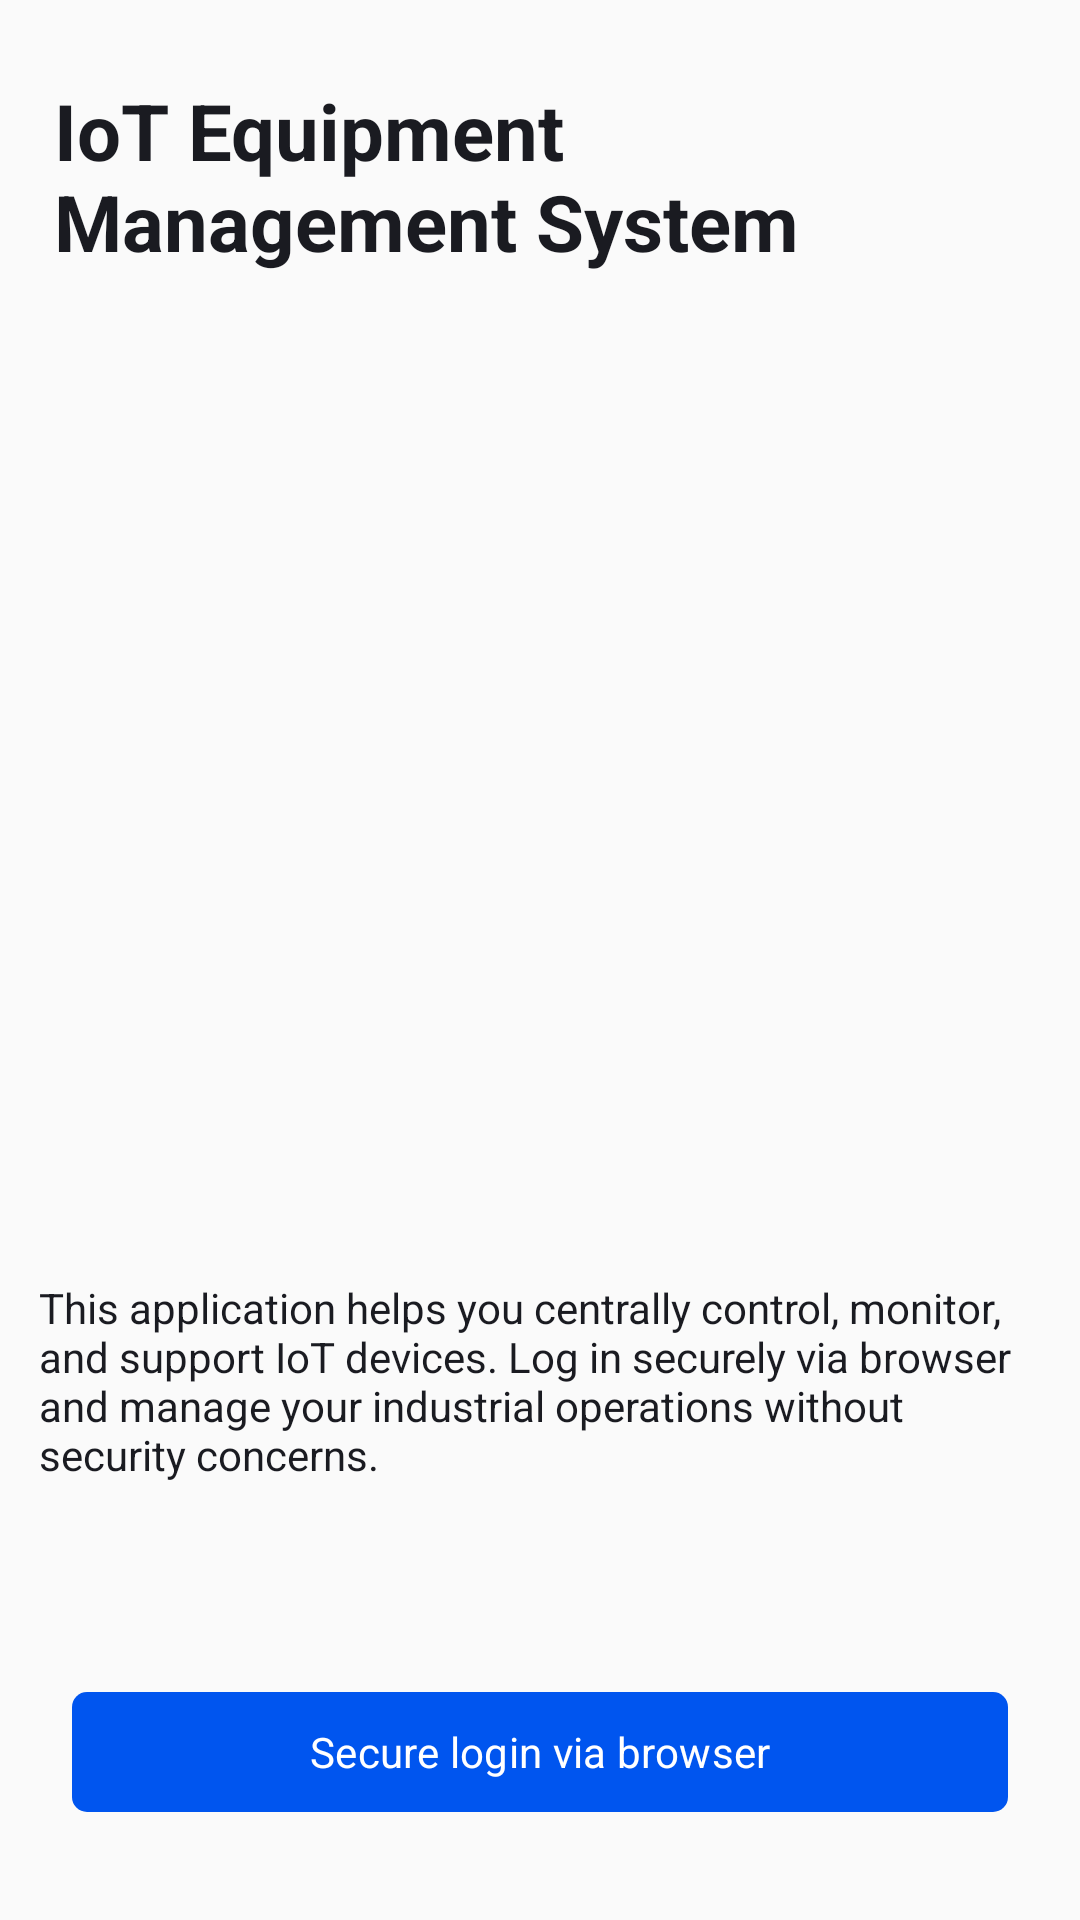

Write the Android layout XML for this screen, with the resource values it uses.
<!-- AndroidManifest.xml: application theme AppTheme -->
<!-- res/layout/fragment_auth.xml -->
<?xml version="1.0" encoding="utf-8"?>
<androidx.constraintlayout.widget.ConstraintLayout xmlns:android="http://schemas.android.com/apk/res/android"
    xmlns:app="http://schemas.android.com/apk/res-auto"
    xmlns:tools="http://schemas.android.com/tools"
    android:layout_width="match_parent"
    android:layout_height="match_parent"
    android:orientation="vertical"
    tools:context=".ui.auth.AuthFragment">

    <TextView
        android:id="@+id/textView"
        android:layout_width="0dp"
        android:layout_height="wrap_content"
        android:layout_gravity="center"
        android:layout_marginStart="8dp"
        android:layout_marginTop="16dp"
        android:layout_marginEnd="8dp"
        android:padding="10dp"
        android:text="@string/app_title_main"
        android:textColor="@color/md_theme_onBackground"
        android:textSize="26sp"
        android:textStyle="bold"
        app:layout_constraintEnd_toEndOf="parent"
        app:layout_constraintStart_toStartOf="parent"
        app:layout_constraintTop_toTopOf="parent" />

    <ImageView
        android:id="@+id/imageView2"
        android:layout_width="320dp"
        android:layout_height="320sp"
        android:layout_gravity="center"
        android:contentDescription="@string/auth_login_browser"
        android:src="@drawable/img_auth"
        app:layout_constraintEnd_toEndOf="parent"
        app:layout_constraintStart_toStartOf="parent"
        app:layout_constraintTop_toBottomOf="@+id/textView" />

    <TextView
        android:id="@+id/textView2"
        android:layout_width="match_parent"
        android:layout_height="wrap_content"
        android:layout_marginStart="8dp"
        android:layout_marginEnd="8dp"
        android:padding="5dp"
        android:text="@string/auth_description"
        android:textColor="@color/md_theme_onSurface"
        android:textSize="14sp"
        app:layout_constraintEnd_toEndOf="parent"
        app:layout_constraintStart_toStartOf="parent"
        app:layout_constraintTop_toBottomOf="@+id/imageView2" />


    <com.google.android.material.button.MaterialButton
        android:id="@+id/btn_auth"
        android:layout_width="match_parent"
        android:layout_height="wrap_content"
        android:layout_marginStart="24dp"
        android:layout_marginEnd="24dp"
        android:layout_marginBottom="32dp"
        android:text="@string/auth_login_browser"
        android:textColor="@color/md_theme_onPrimary"
        android:elevation="4dp"
        android:textSize="14sp"
        app:cornerRadius="5dp"
        app:layout_constraintBottom_toBottomOf="parent"
        app:layout_constraintEnd_toEndOf="parent"
        app:layout_constraintStart_toStartOf="parent" />

</androidx.constraintlayout.widget.ConstraintLayout>
<!-- resources referenced by this layout -->
<resources>
  <color name="md_theme_onBackground">#1A1B21</color>
  <color name="md_theme_onPrimary">#FFFFFF</color>
  <color name="md_theme_onSurface">#1A1B21</color>
  <string name="app_title_main">IoT Equipment Management System</string>
  <string name="auth_description">
          This application helps you centrally control, monitor, and support IoT devices.
          Log in securely via browser and manage your industrial operations without security concerns.
      </string>
  <string name="auth_login_browser">Secure login via browser</string>
  <color name="md_theme_primary">#0055EF</color>
  <color name="md_theme_primaryContainer">#DCE1FF</color>
  <color name="md_theme_onPrimaryContainer">#00205B</color>
  <color name="md_theme_secondary">#4A5568</color>
  <color name="md_theme_onSecondary">#FFFFFF</color>
  <color name="md_theme_secondaryContainer">#E2E8F0</color>
  <color name="md_theme_onSecondaryContainer">#1A202C</color>
  <color name="md_theme_tertiary">#3366CC</color>
  <color name="md_theme_onTertiary">#FFFFFF</color>
  <color name="md_theme_tertiaryContainer">#D0E2FF</color>
  <color name="md_theme_onTertiaryContainer">#00205B</color>
  <color name="md_theme_error">#BA1A1A</color>
  <color name="md_theme_onError">#FFFFFF</color>
  <color name="md_theme_errorContainer">#FFDAD6</color>
  <color name="md_theme_onErrorContainer">#93000A</color>
  <color name="md_theme_background">#FAFAFA</color>
  <color name="md_theme_surface">#FFFFFF</color>
  <color name="md_theme_surfaceVariant">#E2E1EC</color>
  <color name="md_theme_onSurfaceVariant">#45464F</color>
  <color name="md_theme_outline">#767680</color>
  <color name="md_theme_outlineVariant">#C6C6D0</color>
  <color name="md_theme_inverseSurface">#2F3036</color>
  <color name="md_theme_inverseOnSurface">#F1F0F7</color>
  <color name="md_theme_inversePrimary">#B5C4FF</color>
  <color name="md_theme_primaryFixed">#DCE1FF</color>
  <color name="md_theme_onPrimaryFixed">#00205B</color>
  <color name="md_theme_primaryFixedDim">#B5C4FF</color>
  <color name="md_theme_onPrimaryFixedVariant">#00205B</color>
  <color name="md_theme_secondaryFixed">#E2E8F0</color>
  <color name="md_theme_onSecondaryFixed">#1A202C</color>
  <color name="md_theme_secondaryFixedDim">#CBD5E0</color>
  <color name="md_theme_onSecondaryFixedVariant">#1A202C</color>
  <color name="md_theme_tertiaryFixed">#D0E2FF</color>
  <color name="md_theme_onTertiaryFixed">#00205B</color>
  <color name="md_theme_tertiaryFixedDim">#A4C2FF</color>
  <color name="md_theme_onTertiaryFixedVariant">#00205B</color>
  <color name="md_theme_surfaceDim">#E5E7EB</color>
  <color name="md_theme_surfaceBright">#FFFFFF</color>
  <color name="md_theme_surfaceContainerLowest">#FFFFFF</color>
  <color name="md_theme_surfaceContainerLow">#F9FAFB</color>
  <color name="md_theme_surfaceContainer">#F3F4F6</color>
  <color name="md_theme_surfaceContainerHigh">#E5E7EB</color>
  <color name="md_theme_surfaceContainerHighest">#D1D5DB</color>
</resources>
